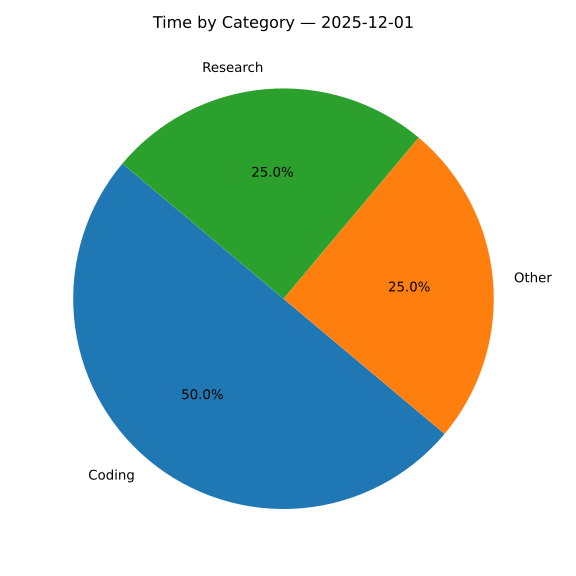

The data file committed next to this chart (first rows):
category, time, minutes
Coding, 00:02, 2
Other, 00:01, 1
Research, 00:01, 1
